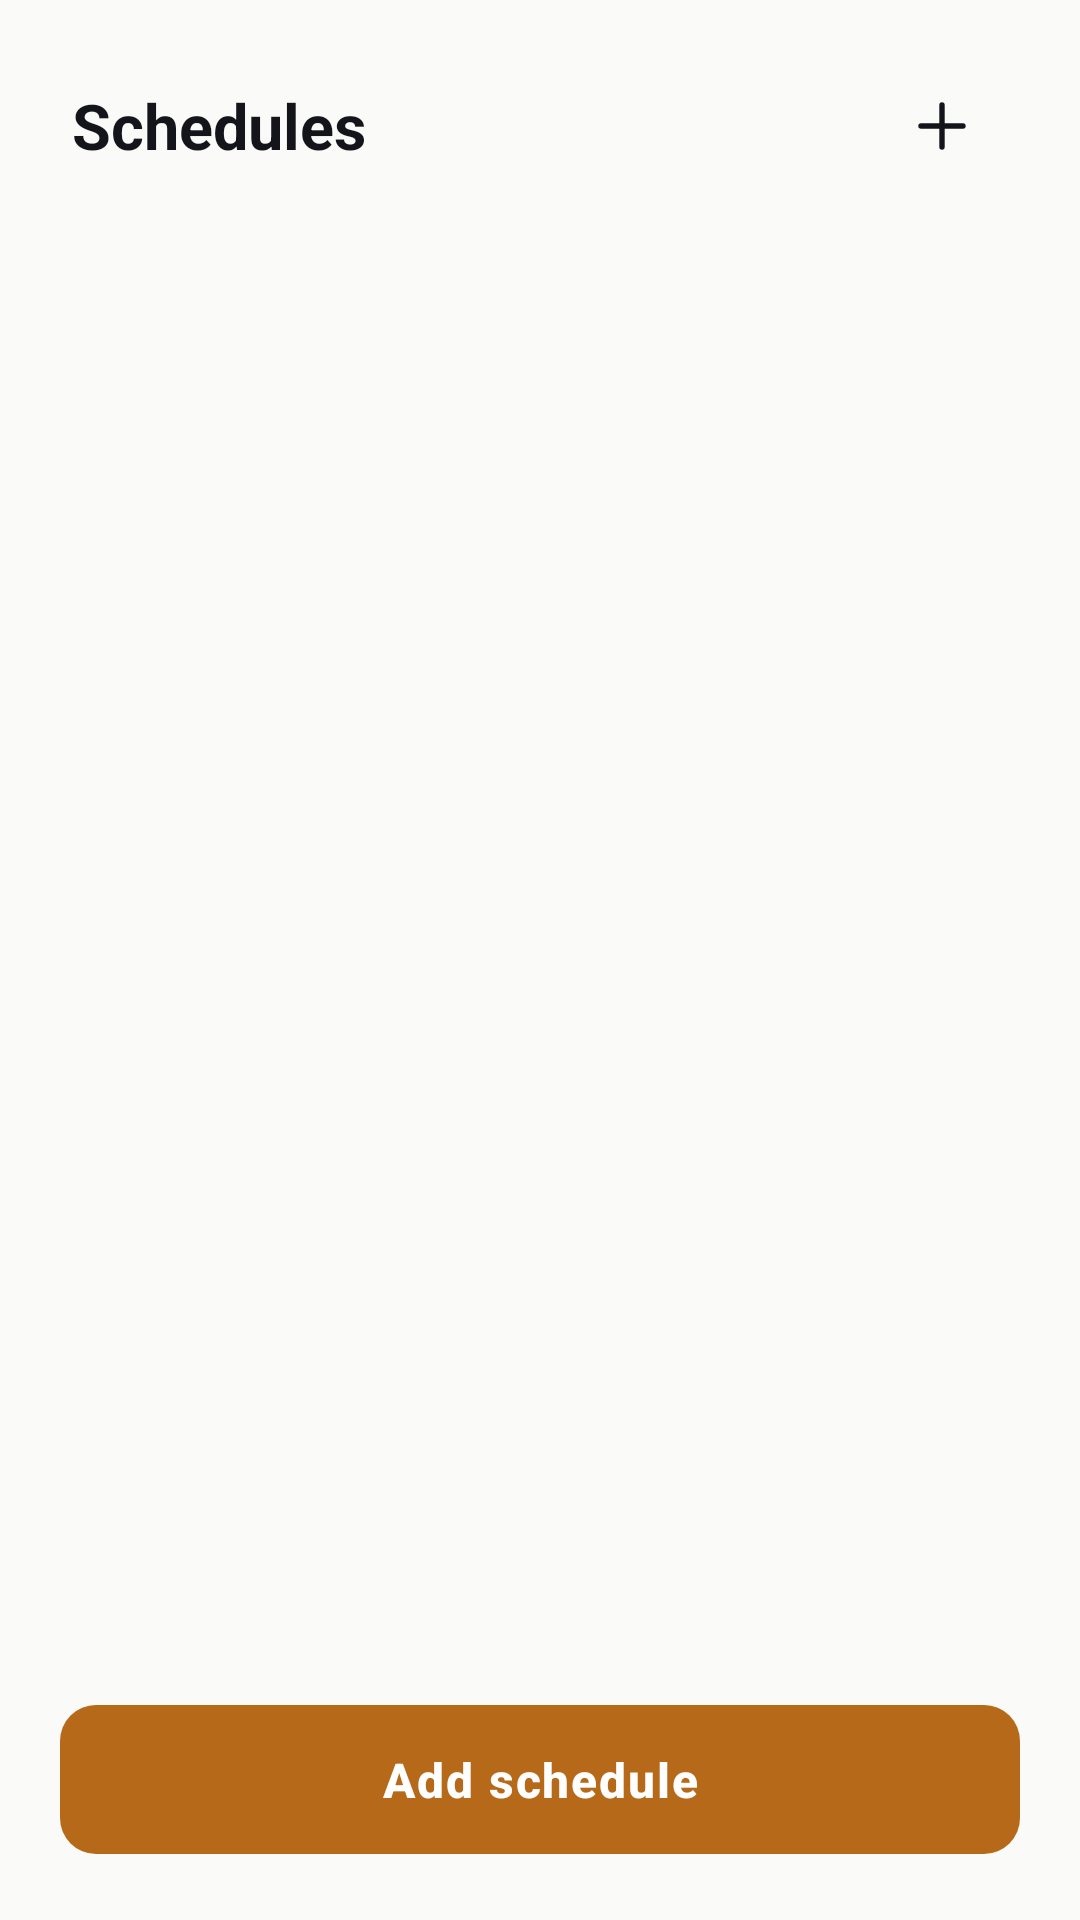

Android layout source for this screen:
<!-- AndroidManifest.xml: application theme Theme.Lockin -->
<!-- res/layout/fragment_schedules.xml -->
<?xml version="1.0" encoding="utf-8"?>
<LinearLayout xmlns:android="http://schemas.android.com/apk/res/android"
    xmlns:app="http://schemas.android.com/apk/res-auto"
    xmlns:tools="http://schemas.android.com/tools"
    android:layout_width="match_parent"
    android:layout_height="match_parent"
    android:background="?android:attr/colorBackground"
    android:orientation="vertical">

    <LinearLayout
        android:layout_width="match_parent"
        android:layout_height="wrap_content"
        android:layout_marginHorizontal="24dp"
        android:layout_marginTop="20dp"
        android:gravity="center_vertical"
        android:orientation="horizontal">

        <TextView
            style="@style/TextAppearance.Lockin.Title2"
            android:layout_width="0dp"
            android:layout_height="wrap_content"
            android:layout_weight="1"
            android:text="@string/schedules_title" />

        <ImageButton
            android:id="@+id/btnAdd"
            android:layout_width="44dp"
            android:layout_height="44dp"
            android:background="?attr/selectableItemBackgroundBorderless"
            android:contentDescription="@string/schedules_add"
            android:src="@drawable/ic_add"
            app:tint="?attr/colorOnBackground" />
    </LinearLayout>

    <TextView
        android:id="@+id/tvEmptyTitle"
        style="@style/TextAppearance.Lockin.Title3"
        android:layout_width="match_parent"
        android:layout_height="wrap_content"
        android:layout_marginTop="56dp"
        android:gravity="center"
        android:text="@string/schedules_empty_title"
        android:visibility="gone" />

    <TextView
        android:id="@+id/tvEmptyBody"
        style="@style/TextAppearance.Lockin.BodySmall"
        android:layout_width="match_parent"
        android:layout_height="wrap_content"
        android:layout_marginTop="6dp"
        android:gravity="center"
        android:paddingHorizontal="40dp"
        android:text="@string/schedules_empty_body"
        android:visibility="gone" />

    <androidx.recyclerview.widget.RecyclerView
        android:id="@+id/rvSchedules"
        android:layout_width="match_parent"
        android:layout_height="0dp"
        android:layout_marginTop="12dp"
        android:layout_weight="1"
        android:clipToPadding="false"
        android:paddingHorizontal="16dp"
        android:paddingBottom="16dp"
        tools:listitem="@layout/item_schedule" />

    <com.google.android.material.button.MaterialButton
        android:id="@+id/btnAddBottom"
        style="@style/Widget.Lockin.Button.Primary"
        android:layout_width="match_parent"
        android:layout_height="wrap_content"
        android:layout_marginHorizontal="20dp"
        android:layout_marginBottom="18dp"
        android:text="@string/schedules_add" />
</LinearLayout>
<!-- res/layout/item_schedule.xml (included above) -->
<?xml version="1.0" encoding="utf-8"?>
<LinearLayout xmlns:android="http://schemas.android.com/apk/res/android"
    xmlns:tools="http://schemas.android.com/tools"
    android:layout_width="match_parent"
    android:layout_height="wrap_content"
    android:background="@drawable/bg_card"
    android:gravity="center_vertical"
    android:orientation="horizontal"
    android:padding="16dp">

    <LinearLayout
        android:layout_width="0dp"
        android:layout_height="wrap_content"
        android:layout_weight="1"
        android:orientation="vertical">

        <TextView
            android:id="@+id/tvLabel"
            android:layout_width="match_parent"
            android:layout_height="wrap_content"
            android:ellipsize="end"
            android:maxLines="1"
            android:textColor="?attr/colorOnBackground"
            android:textSize="15sp"
            android:textStyle="bold"
            tools:text="Morning study" />

        <TextView
            android:id="@+id/tvMeta"
            android:layout_width="match_parent"
            android:layout_height="wrap_content"
            android:layout_marginTop="3dp"
            android:textColor="@color/colorInkSecondary"
            android:textSize="13sp"
            tools:text="Mon, Wed, Fri · 8:00 AM · 25 min · 5 apps" />

        <TextView
            android:id="@+id/tvNext"
            android:layout_width="match_parent"
            android:layout_height="wrap_content"
            android:layout_marginTop="3dp"
            android:textColor="@color/colorAccent"
            android:textSize="12sp"
            tools:text="Next: Mon, 8:00 AM" />
    </LinearLayout>

    <com.google.android.material.materialswitch.MaterialSwitch
        android:id="@+id/switchEnabled"
        android:layout_width="wrap_content"
        android:layout_height="wrap_content"
        android:contentDescription="@string/schedule_enabled" />
</LinearLayout>
<!-- resources referenced by this layout -->
<resources>
  <color name="colorAccent">#B7691A</color>
  <color name="colorInkSecondary">#5C5F68</color>
  <!-- drawable bg_card (drawable) -->
  <?xml version="1.0" encoding="utf-8"?>
  <shape xmlns:android="http://schemas.android.com/apk/res/android"
      android:shape="rectangle">
      <solid android:color="@color/colorSurface" />
      <stroke
          android:width="1dp"
          android:color="@color/colorBorder" />
      <corners android:radius="14dp" />
  </shape>
  <!-- drawable ic_add (drawable) -->
  <?xml version="1.0" encoding="utf-8"?>
  <vector xmlns:android="http://schemas.android.com/apk/res/android"
      android:width="24dp"
      android:height="24dp"
      android:viewportWidth="24"
      android:viewportHeight="24">
      <path
          android:fillColor="#00000000"
          android:strokeColor="#14151A"
          android:strokeWidth="1.8"
          android:strokeLineCap="round"
          android:strokeLineJoin="round"
          android:pathData="M12,5 V19" />
      <path
          android:fillColor="#00000000"
          android:strokeColor="#14151A"
          android:strokeWidth="1.8"
          android:strokeLineCap="round"
          android:strokeLineJoin="round"
          android:pathData="M5,12 H19" />
  </vector>
  <string name="schedule_enabled">Enabled</string>
  <string name="schedules_add">Add schedule</string>
  <string name="schedules_empty_body">Recurring plans start a strict session automatically at the days and times you choose.</string>
  <string name="schedules_empty_title">No schedules</string>
  <string name="schedules_title">Schedules</string>
  <style name="TextAppearance.Lockin.BodySmall" parent="TextAppearance.Material3.BodyMedium">
          <item name="android:textSize">14sp</item>
          <item name="android:textColor">?attr/colorOnSurfaceVariant</item>
          <item name="android:lineSpacingExtra">2dp</item>
      </style>
  <style name="TextAppearance.Lockin.Title2" parent="TextAppearance.Material3.TitleLarge">
          <item name="android:textSize">21sp</item>
          <item name="android:textStyle">bold</item>
          <item name="android:textColor">?attr/colorOnBackground</item>
      </style>
  <style name="TextAppearance.Lockin.Title3" parent="TextAppearance.Material3.TitleMedium">
          <item name="android:textSize">17sp</item>
          <item name="android:textStyle">bold</item>
          <item name="android:textColor">?attr/colorOnBackground</item>
      </style>
  <style name="Widget.Lockin.Button.Primary" parent="Widget.Material3.Button">
          <item name="backgroundTint">@color/colorAccent</item>
          <item name="android:textColor">@color/colorOnAccent</item>
          <item name="android:textStyle">bold</item>
          <item name="android:textSize">16sp</item>
          <item name="cornerRadius">12dp</item>
          <item name="android:paddingTop">14dp</item>
          <item name="android:paddingBottom">14dp</item>
          <item name="android:letterSpacing">0.04</item>
      </style>
  <color name="colorSurface">#FFFFFF</color>
  <color name="colorBorder">#E5E5E0</color>
  <color name="colorOnAccent">#FFFFFF</color>
  <color name="colorAccentContainer">#F7E8D6</color>
  <color name="colorOnAccentContainer">#6E3D08</color>
  <color name="colorInk">#14151A</color>
  <color name="colorSurfaceAlt">#F1F1EE</color>
  <color name="colorBackground">#FAFAF8</color>
  <color name="statusAlert">#C0483C</color>
  <color name="colorInkTertiary">#8B8E97</color>
</resources>
